54-way image classification set "data" from GitHub (satorres8/CARD-RECOGNIZER); label vocabulary: 10 of clubs, 10 of diamonds, 10 of hearts, 10 of spades, 2 of clubs, 2 of diamonds, 2 of hearts, 2 of spades, 3 of clubs, 3 of diamonds, 3 of hearts, 3 of spades, 4 of clubs, 4 of diamonds, 4 of hearts, 4 of spades, 5 of clubs, 5 of diamonds, 5 of hearts, 5 of spades, 6 of clubs, 6 of diamonds, 6 of hearts, 6 of spades, 7 of clubs, 7 of diamonds, 7 of hearts, 7 of spades, 8 of clubs, 8 of diamonds, 8 of hearts, 8 of spades, 9 of clubs, 9 of diamonds, 9 of hearts, 9 of spades, ace of clubs, ace of diamonds, ace of hearts, ace of spades, black joker, jack of clubs, jack of diamonds, jack of hearts, jack of spades, king of clubs, king of diamonds, king of hearts, king of spades, queen of clubs, queen of diamonds, queen of hearts, queen of spades, red joker.

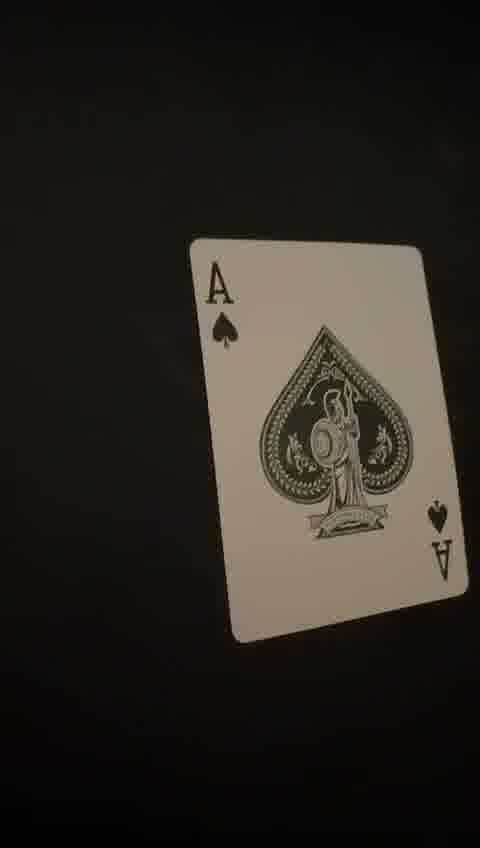
Label: ace of spades

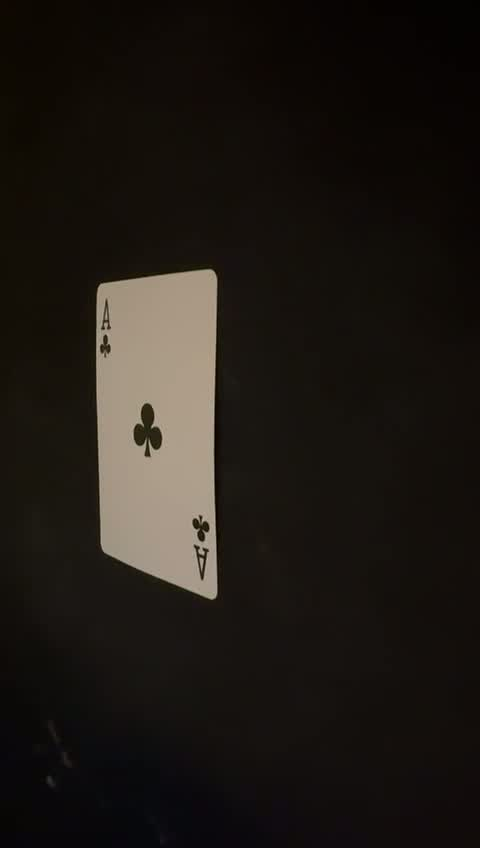
Label: ace of clubs

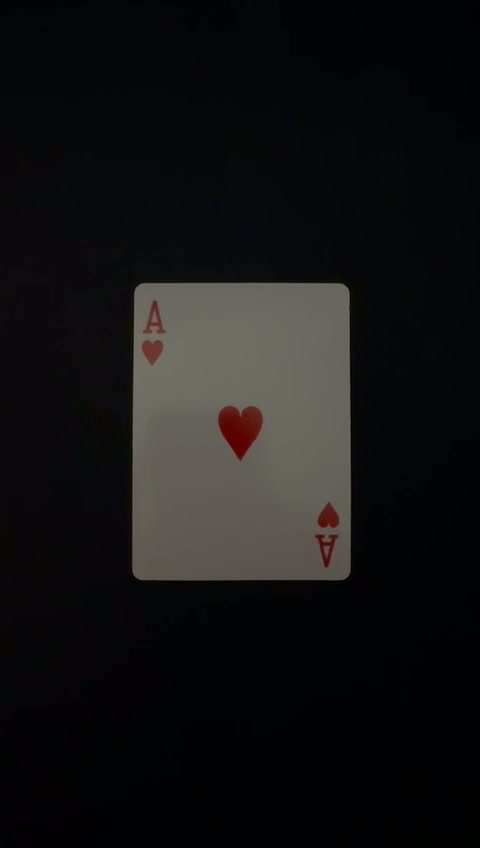
Label: ace of hearts

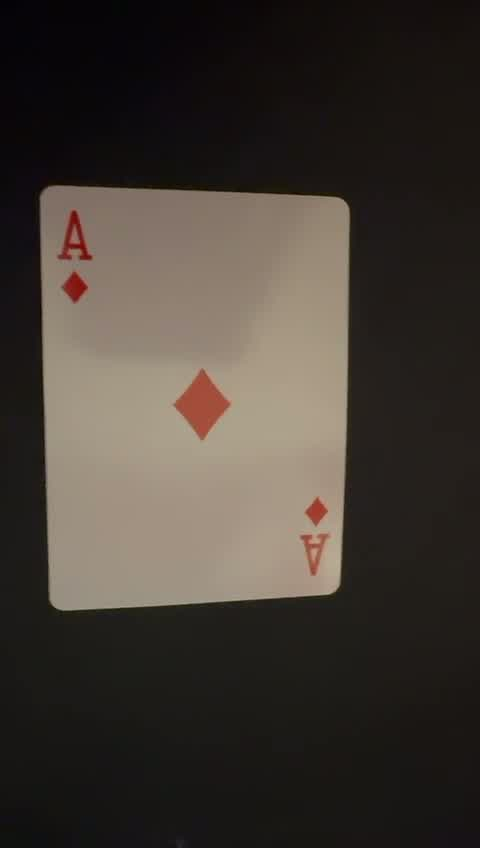
Label: ace of diamonds

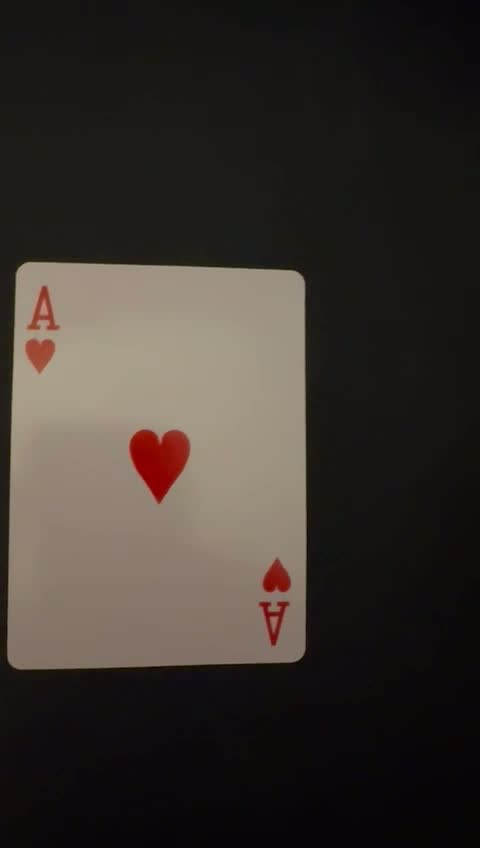
Label: ace of hearts

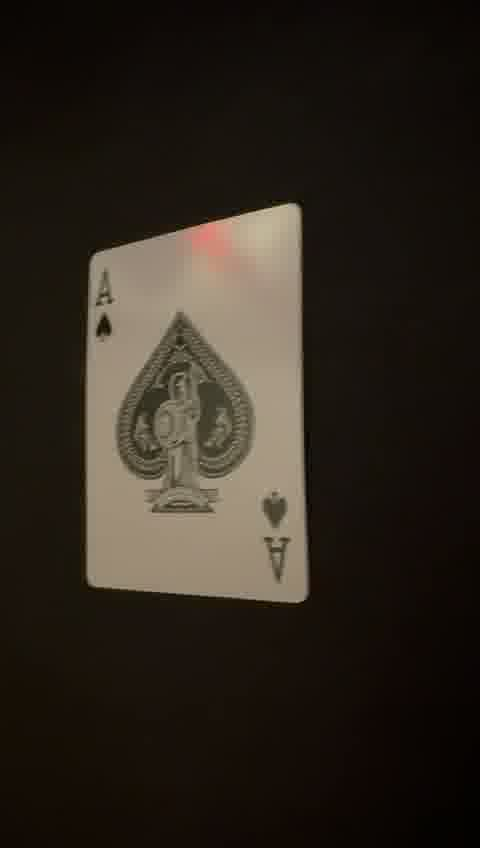
Label: ace of spades
